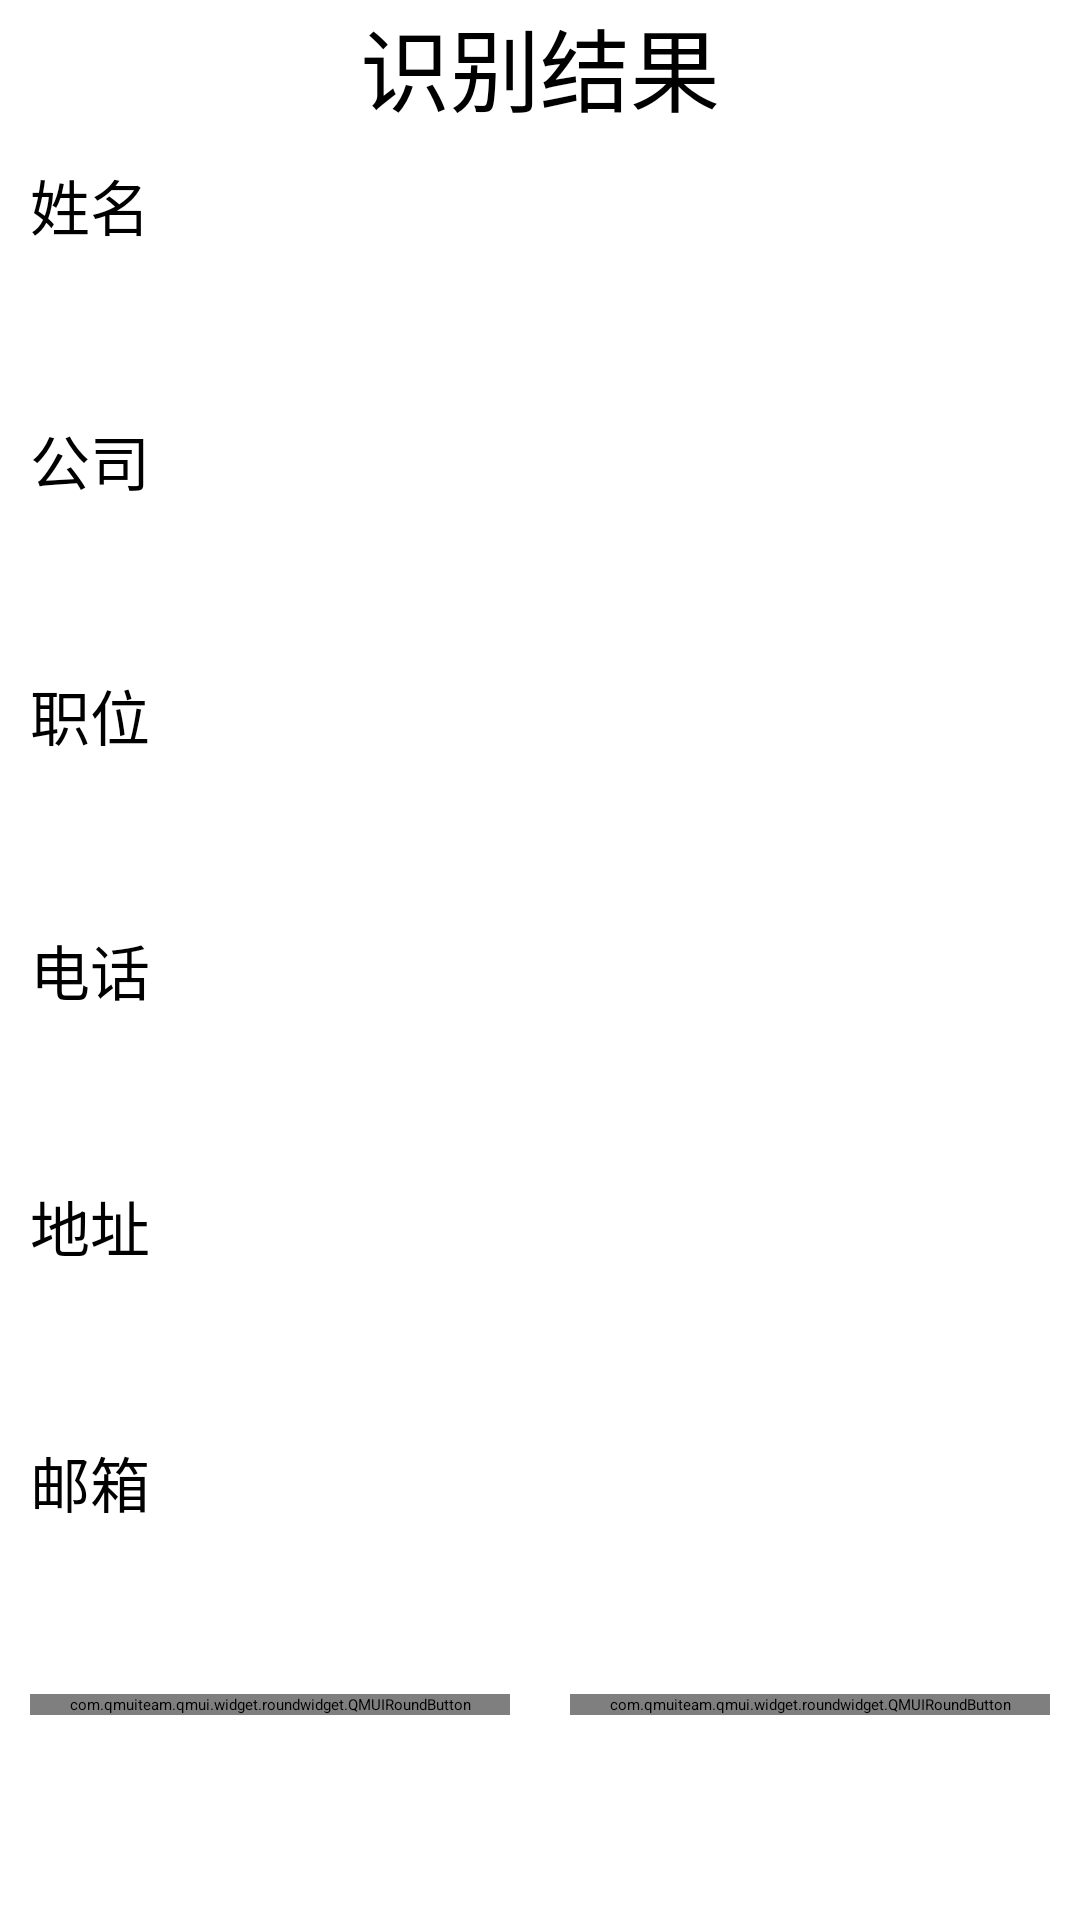

Write the Android layout XML for this screen, with the resource values it uses.
<!-- AndroidManifest.xml: application theme QMUITheme -->
<!-- res/layout/activity_adjust.xml -->
<?xml version="1.0" encoding="utf-8"?>
<LinearLayout xmlns:android="http://schemas.android.com/apk/res/android"
    xmlns:tools="http://schemas.android.com/tools"
    android:orientation="vertical"
    android:layout_width="match_parent"
    android:layout_height="match_parent"
    tools:context=".activity.AdjustActivity">

    <TextView
        android:id="@+id/title"
        android:gravity="center"
        android:layout_width="match_parent"
        android:layout_height="wrap_content"
        android:text="识别结果"
        android:textSize="30dp"/>
    <LinearLayout
        android:orientation="horizontal"
        android:layout_width="match_parent"
        android:layout_height="0dp"
        android:layout_weight="1">
        <TextView
            android:id="@+id/name"
            android:layout_width="0dp"
            android:layout_height="wrap_content"
            android:layout_weight="1"
            android:layout_margin="10dp"
            android:text="姓名"
            android:textSize="20dp"/>
        <EditText
            android:id="@+id/editName"
            android:layout_width="0dp"
            android:layout_height="wrap_content"
            android:layout_weight="5"/>
    </LinearLayout>

    <LinearLayout
        android:orientation="horizontal"
        android:layout_width="match_parent"
        android:layout_height="0dp"
        android:layout_weight="1">
        <TextView
        android:id="@+id/company"
        android:layout_width="0dp"
        android:layout_height="wrap_content"
        android:layout_weight="1"
        android:layout_margin="10dp"
        android:text="公司"
        android:textSize="20dp"/>
        <EditText
            android:id="@+id/editCompany"
            android:layout_width="0dp"
            android:layout_height="wrap_content"
            android:layout_weight="5"/>
    </LinearLayout>
    <LinearLayout
        android:orientation="horizontal"
        android:layout_width="match_parent"
        android:layout_height="0dp"
        android:layout_weight="1">

        <TextView
            android:id="@+id/position"
            android:layout_width="0dp"
            android:layout_height="wrap_content"
            android:layout_weight="1"
            android:layout_margin="10dp"
            android:text="职位"
            android:textSize="20dp"/>
        <EditText
            android:id="@+id/editPosition"
            android:layout_width="0dp"
            android:layout_height="wrap_content"
            android:layout_weight="5"/>

    </LinearLayout>
    <LinearLayout
        android:orientation="horizontal"
        android:layout_width="match_parent"
        android:layout_height="0dp"
        android:layout_weight="1">
        <TextView
            android:id="@+id/phone"
            android:layout_width="0dp"
            android:layout_height="wrap_content"
            android:layout_weight="1"
            android:layout_margin="10dp"
            android:text="电话"
            android:textSize="20dp"/>
        <EditText
            android:id="@+id/editPhone"
            android:layout_width="0dp"
            android:layout_height="wrap_content"
            android:layout_weight="5"/>
    </LinearLayout>
    <LinearLayout
        android:orientation="horizontal"
        android:layout_width="match_parent"
        android:layout_height="0dp"
        android:layout_weight="1">
        <TextView
            android:id="@+id/address"
            android:layout_width="0dp"
            android:layout_height="wrap_content"
            android:layout_weight="1"
            android:layout_margin="10dp"
            android:text="地址"
            android:textSize="20dp"/>
        <EditText
            android:id="@+id/editAddress"
            android:layout_width="0dp"
            android:layout_height="wrap_content"
            android:layout_weight="5"/>
    </LinearLayout>

    <LinearLayout
        android:orientation="horizontal"
        android:layout_width="match_parent"
        android:layout_height="0dp"
        android:layout_weight="1">
        <TextView
            android:id="@+id/email"
            android:layout_width="0dp"
            android:layout_height="wrap_content"
            android:layout_weight="1"
            android:layout_margin="10dp"
            android:text="邮箱"
            android:textSize="20dp"/>
        <EditText
            android:id="@+id/editEmail"
            android:layout_width="0dp"
            android:layout_height="wrap_content"
            android:layout_weight="5"/>
    </LinearLayout>

    <LinearLayout
        android:orientation="horizontal"
        android:layout_width="match_parent"
        android:layout_height="0dp"
        android:layout_weight="1">
        <com.qmuiteam.qmui.widget.roundwidget.QMUIRoundButton
            android:layout_width="0dp"
            android:layout_height="wrap_content"
            android:text="确认"
            android:textSize="20dp"
            android:layout_margin="10dp"
            android:layout_weight="1"/>

        <com.qmuiteam.qmui.widget.roundwidget.QMUIRoundButton
            android:layout_width="0dp"
            android:layout_height="wrap_content"
            android:layout_margin="10dp"
            android:text="取消"
            android:textSize="20dp"
            android:layout_weight="1"/>
    </LinearLayout>
</LinearLayout>
<!-- resources referenced by this layout -->
<resources>
  <style name="QMUITheme" parent="QMUI.Compat">
          
          <item name="colorPrimary">@color/colorPrimary</item>
          <item name="colorPrimaryDark">@color/colorPrimaryDark</item>
          <item name="colorAccent">@color/colorAccent</item>
      </style>
  <!-- not gathered from this repository: default colours our renderer supplied (Android Studio template values) -->
  <color name="colorPrimary">#FF6200EE</color>
  <color name="colorPrimaryDark">#FF3700B3</color>
  <color name="colorAccent">#FF03DAC5</color>
</resources>
